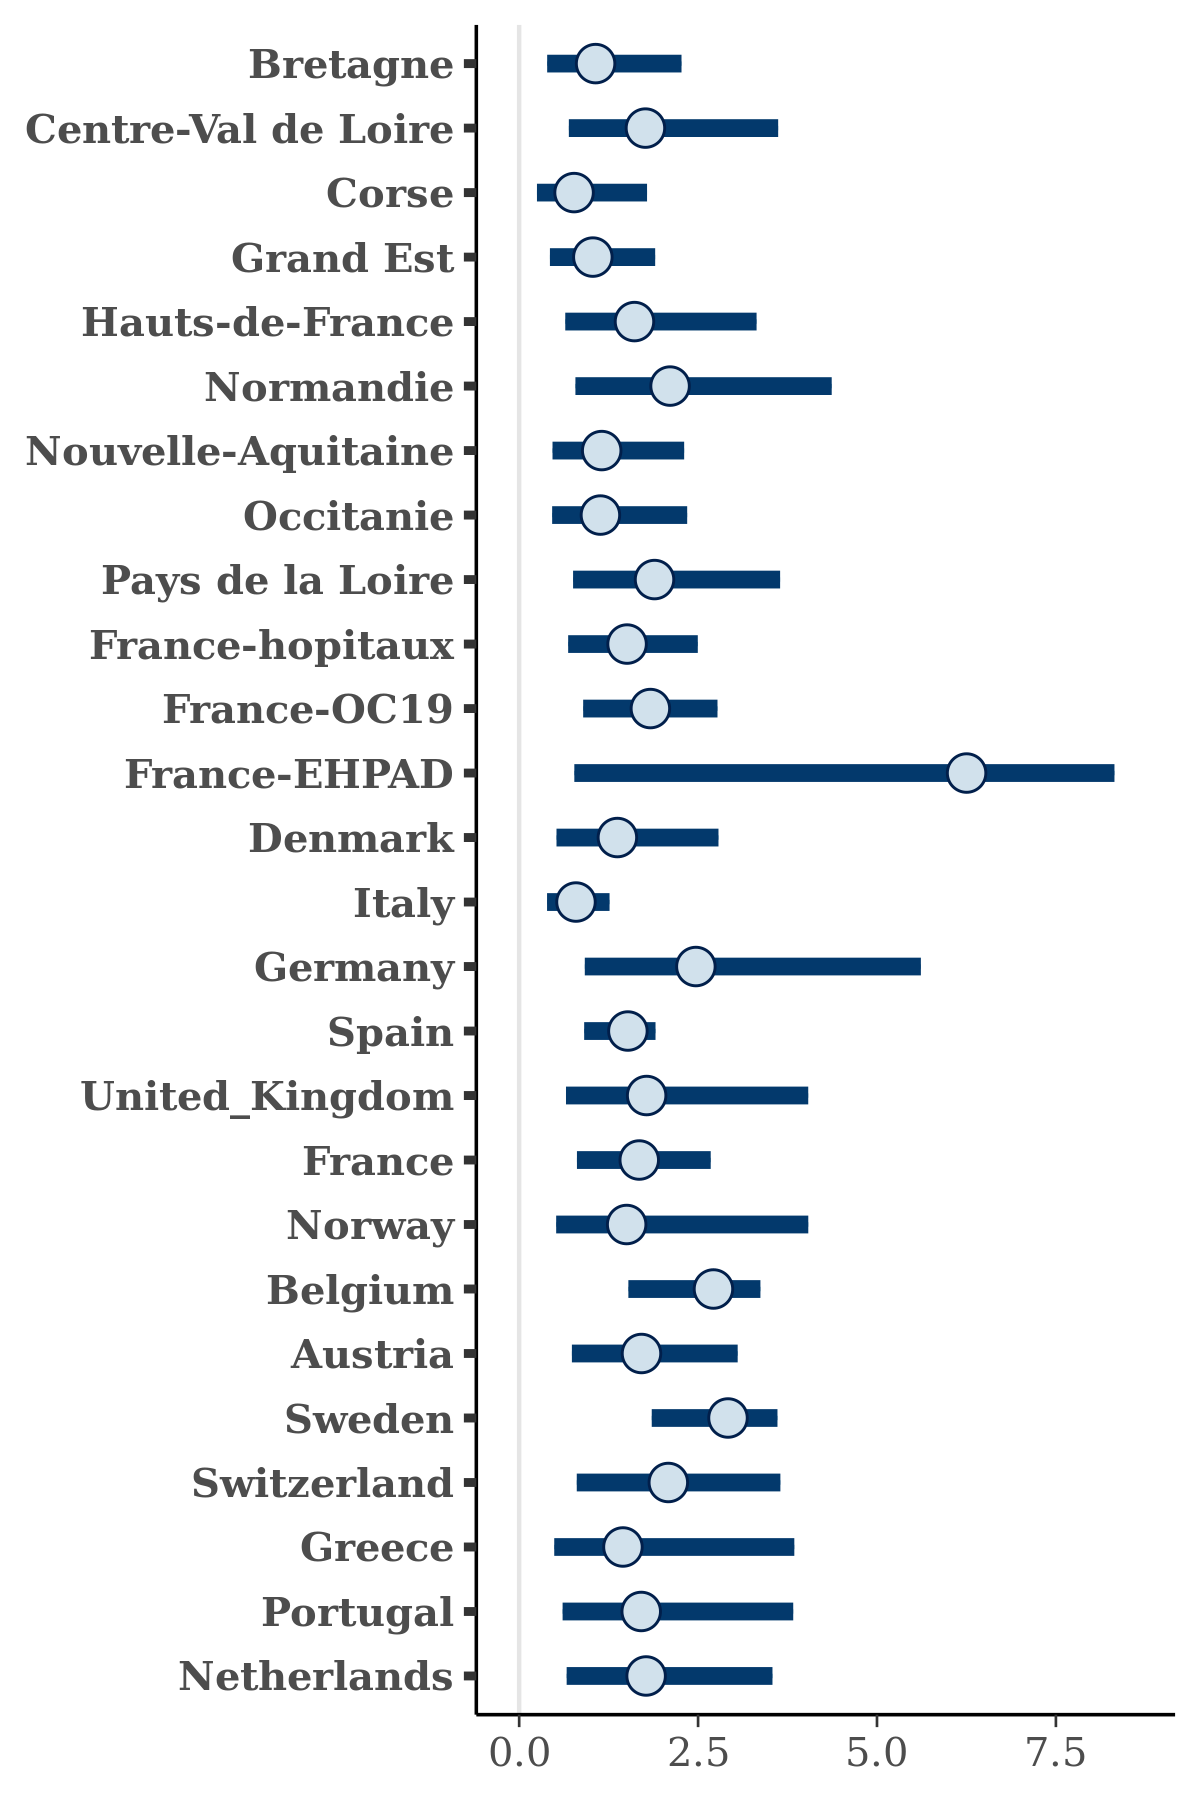

The table this chart was drawn from, first rows:
, Bretagne, Centre-Val de Loire, Corse, Grand Est, Hauts-de-France, Normandie, Nouvelle-Aquitaine, Occitanie, Pays de la Loire, France-hopitaux, France-OC19, France-EHPAD, Denmark, Italy, Germany, Spain, United_Kingdom, France, Norway, Belgium, Austria, Sweden, Switzerland
1, 0.7994, 1.978, 1.205, 1.177, 1.424, 2.321, 0.987, 1.548, 5.568, 1.001, 2.111, 3.466, 1.745, 0.5701, 3.322, 1.491, 1.98, 1.187, 4.339, 3.01, 1.95, 2.785, 2.003
2, 2.053, 1.5, 0.7303, 1.037, 0.7055, 2.699, 1.915, 1.343, 1.711, 1.309, 2.181, 7.219, 1.873, 0.5925, 4.139, 1.193, 1.711, 2.028, 4.007, 2.633, 1.152, 2.947, 1.69
3, 1.294, 3.619, 0.7614, 0.7479, 1.61, 2.005, 0.8948, 0.4992, 4.385, 1.963, 1.942, 8.975, 2.339, 0.9791, 2.428, 1.769, 3.743, 1.836, 0.8508, 2.964, 2.789, 3.293, 2.038
4, 0.6778, 2.739, 0.39, 0.48, 2.15, 2.786, 1.405, 0.769, 1.735, 1.753, 1.146, 8.113, 2.46, 0.8057, 1.678, 1.229, 1.48, 2.334, 1.253, 3.246, 3.257, 3.257, 3.876
5, 3.273, 3.239, 0.2735, 1.783, 1.336, 1.968, 1.666, 1.02, 0.7403, 2.318, 1.231, 7.461, 2.296, 0.9585, 2.582, 1.281, 1.313, 1.753, 0.8064, 2.92, 2.158, 2.774, 0.6774
6, 1.244, 2.632, 0.9887, 0.5186, 1.972, 1.658, 1.582, 0.4381, 1.27, 1.506, 1.474, 6.888, 1.077, 0.6028, 5.134, 1.579, 1.756, 1.654, 0.1924, 3.293, 1.143, 3.353, 2.227
7, 1.234, 1.285, 0.8852, 2.762, 1.93, 3.25, 0.8938, 1.428, 1.696, 1.634, 2.33, 4.166, 2.038, 0.5677, 1.977, 1.628, 1.493, 1.401, 1.74, 3.081, 1.164, 1.794, 3.258
8, 1.005, 2.531, 1.553, 0.8819, 1.651, 0.5036, 1.183, 1.393, 2.623, 1.239, 1.948, 6.637, 0.8066, 0.8396, 2.081, 1.803, 0.6701, 1.7, 0.9537, 2.637, 2.033, 2.736, 3.92
9, 0.9788, 0.3844, 0.4258, 0.7422, 1.553, 1.517, 0.7364, 1.723, 2.428, 1.813, 1.751, 5.862, 1.652, 1.365, 0.832, 0.7225, 0.8287, 2.016, 1.479, 3.2, 1.202, 2.649, 1.04
10, 0.7866, 2.686, 0.7716, 1.016, 2.225, 1.303, 2.834, 1.129, 2.94, 1.869, 2.519, 5.902, 1.521, 0.554, 2.636, 1.36, 2.602, 2.124, 1.848, 2.523, 1.97, 3.13, 1.975
11, 1.482, 1.598, 1.45, 1.234, 2.117, 2.188, 1.942, 1.892, 1.049, 1.656, 1.835, 5.944, 2.241, 1.161, 2.569, 1.809, 1.315, 1.578, 3.045, 2.246, 1.678, 2.418, 2.469
12, 0.9971, 4.921, 0.7457, 0.5508, 0.7538, 1.889, 1.28, 1.245, 2.695, 1.726, 2.345, 3.33, 1.975, 0.7386, 3.197, 1.04, 2.29, 1.269, 2.072, 0.2952, 0.7572, 3.139, 2.368
13, 0.7947, 1.608, 1.033, 1.598, 1.157, 2.742, 0.5268, 0.6302, 2.928, 2.616, 0.6968, 7.717, 0.7669, 0.4602, 4.764, 1.801, 1.106, 1.373, 2.382, 2.286, 1.556, 3.48, 2.829
14, 2.196, 0.802, 0.6485, 0.8208, 0.5098, 2.073, 1.895, 2.206, 1.056, 1.405, 1.967, 4.618, 2.193, 1.14, 1.122, 1.195, 1.624, 1.797, 1.983, 2.091, 1.424, 3.124, 1.189
15, 0.1671, 2.611, 0.8924, 0.4818, 1.832, 5.804, 0.722, 0.9874, 3.178, 0.6964, 1.213, 7.01, 2.021, 0.6549, 1.692, 1.249, 2.621, 1.169, 1.434, 3.331, 1.999, 2.42, 2.423
16, 1.393, 0.9087, 0.8596, 0.956, 0.3021, 3.1, 2.207, 0.5462, 1.494, 0.8127, 2.42, 4.448, 1.495, 0.2633, 4.718, 0.3184, 2.05, 1.767, 1.89, 1.706, 0.9436, 3.053, 3.428
17, 0.5783, 2.679, 0.9347, 1.08, 1.056, 1.98, 0.6414, 0.7382, 3.036, 2.026, 1.928, 6.786, 0.5315, 0.5759, 1.481, 1.294, 2.96, 2.149, 1.037, 2.479, 1.242, 2.618, 1.625
18, 1.659, 3.295, 1.791, 0.5973, 2.967, 1.942, 1.303, 0.6594, 2.382, 2.846, 1.41, 6.307, 1.167, 0.7711, 2.941, 1.546, 2.553, 1.883, 1.398, 1.888, 1.327, 2.732, 1.929
19, 1.125, 1.533, 0.7765, 0.9607, 1.871, 1.558, 0.8393, 1.101, 2.229, 0.5555, 2.338, -0.07891, 1.235, 0.8972, 4.251, 1.837, 2.56, 2.243, 4.691, 2.625, 2.306, 2.835, 2.3
20, 0.8824, 1.558, 0.483, 0.9761, 1.178, 1.343, 1.85, 1.343, 2.834, 1.72, 1.489, 7.816, 2.521, 1.154, 2.333, 1.386, 1.034, 1.702, 0.9993, 2.835, 1.794, 2.424, 1.973
21, 0.9073, 0.8722, 0.7509, 0.9669, 1.487, 1.674, 0.893, 1.704, 2.163, 0.7672, 1.727, 6.511, 1.722, 0.8879, 1.293, 1.807, 1.28, 1.029, 1.283, 3.05, 1.705, 3.215, 1.951
22, 1.313, 2.01, 1.332, 1.182, 2.107, 2.391, 2.122, 0.9228, 1.154, 0.6338, 2.631, 4.668, 0.9509, 0.9322, 3.699, 1.703, 1.117, 1.573, 1.226, 2.383, 1.698, 2.895, 2.379
23, 0.3411, 0.3923, 0.09063, 0.7572, 1.398, 3.071, 0.3364, 0.2931, 1.274, 0.8086, 1.064, 6.717, 0.3486, 0.3276, 2.534, 1.807, 0.2279, 0.5739, 0.7019, 2.594, 0.7185, 3.298, 0.3077
24, 1.573, 1.777, 2.625, 0.8551, 1.481, 4.573, 1.584, 1.242, 1.865, 0.8491, 2.201, 4.411, 1.069, 0.9145, 1.256, 1.774, 0.7136, 2.195, 2.192, 1.767, 1.366, 3.102, 1.952
25, 1.132, 1.426, 1.172, 1.274, 3.231, 2.27, 0.3541, 0.3444, 1.625, 1.237, 1.317, 7.46, 1.572, 1.447, 1.098, 1.321, 1.138, 1.043, 1.918, 2.162, 1.696, 3.168, 1.082
26, 0.4375, 1.783, 1.066, 0.4319, 1.362, 2.784, 0.9479, 0.5978, 2.075, 1.716, 1.496, 6.066, 0.6452, 0.7097, 2.55, 1.425, 0.4302, 1.293, 1.008, 2.798, 1.641, 2.479, 1.016
27, 1.246, 1.644, 0.9723, 1.304, 0.7596, 1.515, 1.289, 1.268, 1.961, 1.71, 2.143, 1.339, 0.753, 0.7608, 0.4387, 1.199, 3.6, 2.09, 1.654, 3.241, 2.351, 2.8, 1.435
28, 0.9024, 3.507, 0.9056, 0.6556, 2.075, 1.609, 1.27, 0.9581, 2.991, 0.7836, 0.6322, 8.044, 1.077, 0.7697, 1.357, 1.214, 2.457, 0.7937, 1.078, 2.522, 1.061, 2.919, 0.8382
29, 0.898, 3.423, 1.21, 0.9603, 0.7309, 2.261, 1.503, 1.323, 1.886, 1.838, 1.79, -0.1833, 3.187, 1.573, 4.004, 1.557, 3.284, 1.885, 1.225, 3.192, 0.9157, 3.378, 3.216
30, 2.121, 1.862, 0.3178, 0.4492, 0.5993, 1.754, 0.9207, 2.262, 3.353, 1.203, 1.645, 6.395, 1.706, 0.8518, 1.226, 1.41, 3.792, 2.303, 1.293, 2.564, 1.883, 1.754, 1.848
31, 1.746, 1.82, 0.8735, 2.032, 0.7766, 3.079, 1.088, 0.8414, 1.572, 1.762, 0.9672, 4.336, 3.553, 1.125, 1.208, 1.363, 2.606, 1.893, 2.648, 2.264, 1.755, 2.788, 2.03
32, 1.527, 1.442, 0.4205, 1.289, 1.747, 1.307, 0.8476, 1.358, 1.32, 1.092, 1.752, 6.116, 3.097, 0.6648, 2.075, 1.066, 1.865, 1.649, 0.8312, 3.276, 1.184, 3.312, 1.096
33, 0.4731, 3.093, 1.023, 1.018, 1.262, 0.5609, 0.6571, 1.137, 3.238, 2.593, 1.724, 7.969, 1.547, 0.8265, 2.439, 1.704, 1.396, 2.217, 3.002, 3.181, 1.326, 2.983, 1.675
34, 0.7156, 1.953, 0.5105, 1.497, 3.126, 2.039, 3.201, 1.671, 3.915, 1.579, 1.59, 7.933, 1.135, 0.7581, 3.43, 0.7989, 1.146, 2.559, 2.353, 2.637, 2.123, 2.008, 3.866
35, 1.025, 1.707, 0.4293, 0.9677, 3.514, 2.674, 0.6976, 0.5431, 3.138, 1.517, 2.46, 3.476, 0.9136, 0.9563, 6.913, 1.488, 2.46, 1.425, 1.225, 2.847, 2.26, 3.042, 3.152
36, 2.321, 4.582, 0.2739, 0.3744, 0.5516, 3.227, 1.343, 0.2337, 0.5084, 0.8679, 1.876, 7.061, 0.9482, 0.7229, 2.949, 1.046, 1.279, 1.305, 0.8852, 2.689, 2.285, 3.925, 2.311
37, 1.367, 3.546, 0.4771, 0.5241, 3.421, 4.401, 1.266, 0.6376, 2.762, 2.789, 1.715, 6.939, 1.291, 0.5534, 1.699, 1.746, 3.857, 1.506, 0.7443, 2.801, 1.587, 2.788, 0.4152
38, 1.608, 2.141, 1.117, 1.342, 0.7576, 3.028, 1.623, 0.8684, 0.88, 2.199, 1.465, 0.08669, 1.929, 0.841, 2.109, 1.698, 2.381, 1.665, 0.5789, 3.113, 2.791, 2.67, 3.217
39, 0.6844, 1.03, 1.085, 1.533, 1.756, 1.646, 2.303, 1.07, 2.425, 1.515, 2.793, 6.329, 1.391, 0.8559, 2.027, 1.591, 0.9494, 1.915, 0.693, 1.494, 2.004, 2.893, 0.6981
40, 0.9128, 1.055, 0.4313, 0.2328, 0.9372, 3.03, 0.2172, 1.351, 1.774, 1.36, 1.376, 2.336, 0.7295, 0.7456, 0.703, 1.169, 1.166, 1.324, 0.5819, 1.782, 1.459, 2.803, 0.7196
41, 1.135, 3.817, 0.4633, 1.238, 1.905, 2.335, 0.9205, 0.6123, 1.366, 2.455, 1.508, 0.7951, 1.736, 0.6228, 6.82, 1.624, 2.984, 2.564, 2.734, 3.13, 1.412, 2.085, 1.608
42, 0.5373, 3.006, 0.9167, 0.4389, 0.2632, 1.309, 1.045, 2.748, 1.004, 2.03, 2.546, 6.707, 2.05, 0.5241, 1.842, 1.664, 1.885, 1.871, 0.9588, 1.335, 2.127, 3.74, 2.635
43, 1.262, 1.377, 0.1469, 1.491, 0.8125, 4.092, 1.009, 0.8647, 1.597, 2.025, 2.838, 5.068, 1.559, 1.018, 3.587, 1.823, 3.041, 3.201, 1.454, 2.372, 1.034, 3.261, 2.71
44, 0.5405, 2.273, 1.588, 1.503, 1.21, 0.9318, 2.329, 1.802, 1.995, 1.206, 1.881, 6.724, 3.075, 0.4973, 2.4, 1.294, 2.395, 1.251, 2.767, 2.185, 2.074, 2.842, 1.408
45, 0.8307, 1.724, 0.9615, 2.005, 1.367, 1.659, 0.8988, 1.201, 2.14, 1.568, 1.661, 6.592, 1.234, 1.389, 3.346, 1.913, 2.202, 2.392, 2.096, 2.189, 2.353, 2.669, 2.064
46, 1.243, 1.037, 0.6982, 0.7394, 2.509, 1.852, 0.4199, 0.548, 2.397, 2.02, 2.063, 5.656, 1.196, 0.9349, 3.794, 1.102, 1.863, 1.755, 1.944, 3.192, 2.22, 1.818, 4.185
47, 0.6061, 2.745, 2.068, 1.574, 1.301, 2.834, 2.158, 1.214, 1.576, 1.219, 1.828, 3.565, 0.7635, 0.9159, 4.661, 1.766, 3.149, 1.301, 1.429, 2.616, 1.728, 2.909, 1.471
48, 1.332, 1.383, 0.2093, 1.017, 1.447, 1.281, 0.6394, 0.5401, 0.9607, 1.162, 1.814, 5.734, 0.7613, 0.6718, 2.142, 1.48, 1.17, 1.187, 0.7223, 1.708, 1.268, 2.822, 1.259
49, 2.363, 2.525, 0.798, 1.092, 0.8037, 1.19, 0.6657, 2.178, 2.518, 1.957, 1.48, 6.421, 1.101, 0.696, 6.088, 0.891, 1.47, 0.8201, 2.889, 2.089, 1.481, 3.283, 1.917
50, 1.721, 3.436, 0.3991, 1.623, 1.627, 1.159, 1.742, 1.506, 1.896, 1.051, 1.652, 7.681, 0.7794, 0.8971, 1.59, 1.437, 1.971, 1.928, 3.068, 1.609, 1.463, 2.972, 2.877
51, 1.823, 1.63, 1.124, 1.301, 1.916, 3.47, 0.4832, 2.557, 2.376, 2.439, 1.536, 8.414, 0.8719, 0.5498, 4.014, 1.307, 4.301, 1.956, 1.342, 2.285, 1.945, 2.274, 3.416
52, 1.203, 1.687, 0.6045, 0.8529, 2.165, 3.008, 0.8687, 1.844, 1.822, 1.282, 2.186, 6.513, 1.793, 1.176, 2.112, 1.468, 0.6433, 1.908, 1.473, 1.844, 1.805, 3.211, 1.434
53, 0.7664, 2.092, 1.223, 0.3456, 1.707, 4.22, 0.4473, 1.35, 1.984, 0.6847, 1.444, 4.935, 1.101, 0.9089, 4.939, 1.349, 1.635, 1.869, 1.813, 2.356, 1.867, 3.063, 2.47
54, 0.9335, 0.5595, 0.4361, 1.251, 0.84, 1.844, 0.6114, 1.146, 2.176, 1.583, 2.055, 5.313, 1.345, 0.7816, 1.559, 1.411, 2.121, 1.316, 0.4821, 1.837, 1.74, 3.054, 1.196
55, 1.594, 1.281, 0.8008, 0.6221, 1.635, 2.331, 1.509, 0.551, 2.079, 1.127, 2.419, 7.166, 2.116, 0.8478, 2.805, 1.016, 0.8795, 1.843, 1.608, 2.055, 1.613, 3.308, 3.861
56, 0.698, 1.231, 0.8135, 0.8381, 1.408, 2.6, 1.674, 0.6921, 2.972, 1.435, 2.273, 2.572, 3.068, 0.7299, 7.939, 1.905, 1.308, 1.109, 1.048, 2.52, 2.472, 2.529, 1.169
57, 1.368, 2.149, 0.7726, 0.8422, 2.047, 1.452, 1.656, 2.784, 1.883, 1.109, 2.326, 7.895, 1.334, 1.47, 3.87, 1.717, 1.714, 2.815, 1.324, 2.267, 2.071, 2.942, 2.465
58, 1.515, 2.075, 0.7559, 1.348, 0.8537, 0.9587, 0.8845, 1.264, 2.49, 1.607, 1.973, 6.424, 1.973, 0.9296, 3.797, 1.313, 2.278, 2.517, 1.872, 2.834, 1.261, 1.941, 2.645
59, 1.317, 3.683, 0.4519, 1.2, 1.394, 7.15, 2.217, 1.104, 1.532, 1.788, 2.311, 6.872, 1.882, 0.5275, 4.152, 1.933, 1.126, 2.406, 1.646, 3.032, 1.466, 2.984, 0.9698
60, 1.522, 2.27, 0.6749, 1.364, 1.138, 2.512, 2.013, 1.067, 2.689, 1.316, 1.139, 6.473, 1.614, 0.8196, 2.51, 1.889, 2.795, 1.885, 3.062, 1.714, 1.755, 3.921, 0.9772
... 3,940 more rows
